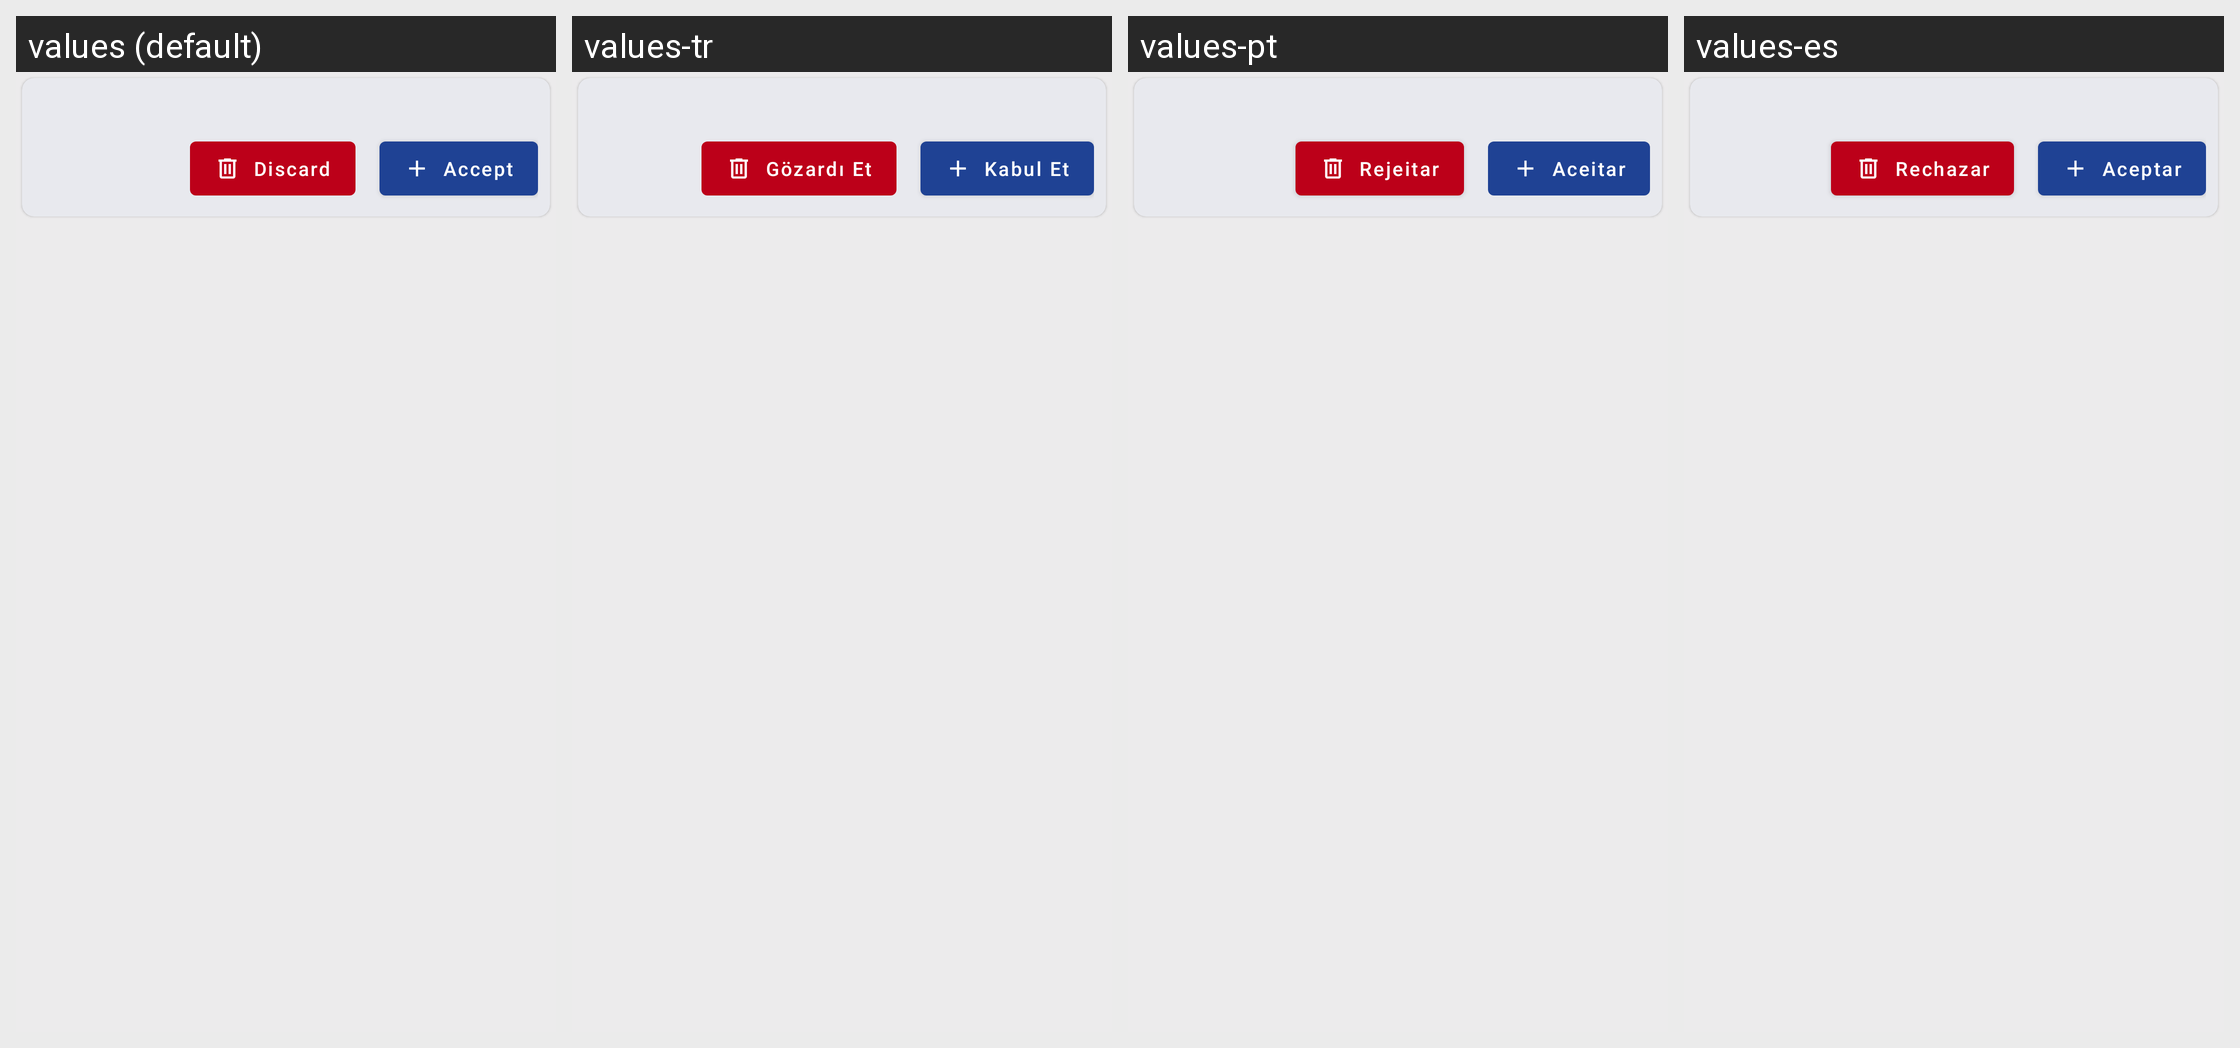

The same Android screen rendered under several of its app's locales, left to right. List the strings drawn on it with the default value and each locale's translation.
Android screen res/layout/received_friend_request_item.xml rendered under 4 locales, left to right: values (default), values-tr, values-pt, values-es. Device: Nexus 5 (rendered at 1080×1920; each locale shown at half size, 540×960, under a caption strip naming it); theme AppTheme.
Other locales in the repository, not shown: values-ar, values-bg, values-ca, values-de, values-el, values-et, values-fr, values-hu, values-it, values-nl, values-pl, values-pt-rBR, values-ru.
Strings drawn on this screen, with the default value and each locale's value (text and hints the layout hard-codes, and strings that could not be matched under every locale, appear in the picture but are not listed):

reject
  values: Discard
  values-tr: Gözardı Et
  values-pt: Rejeitar
  values-es: Rechazar

accept
  values: Accept
  values-tr: Kabul Et
  values-pt: Aceitar
  values-es: Aceptar
